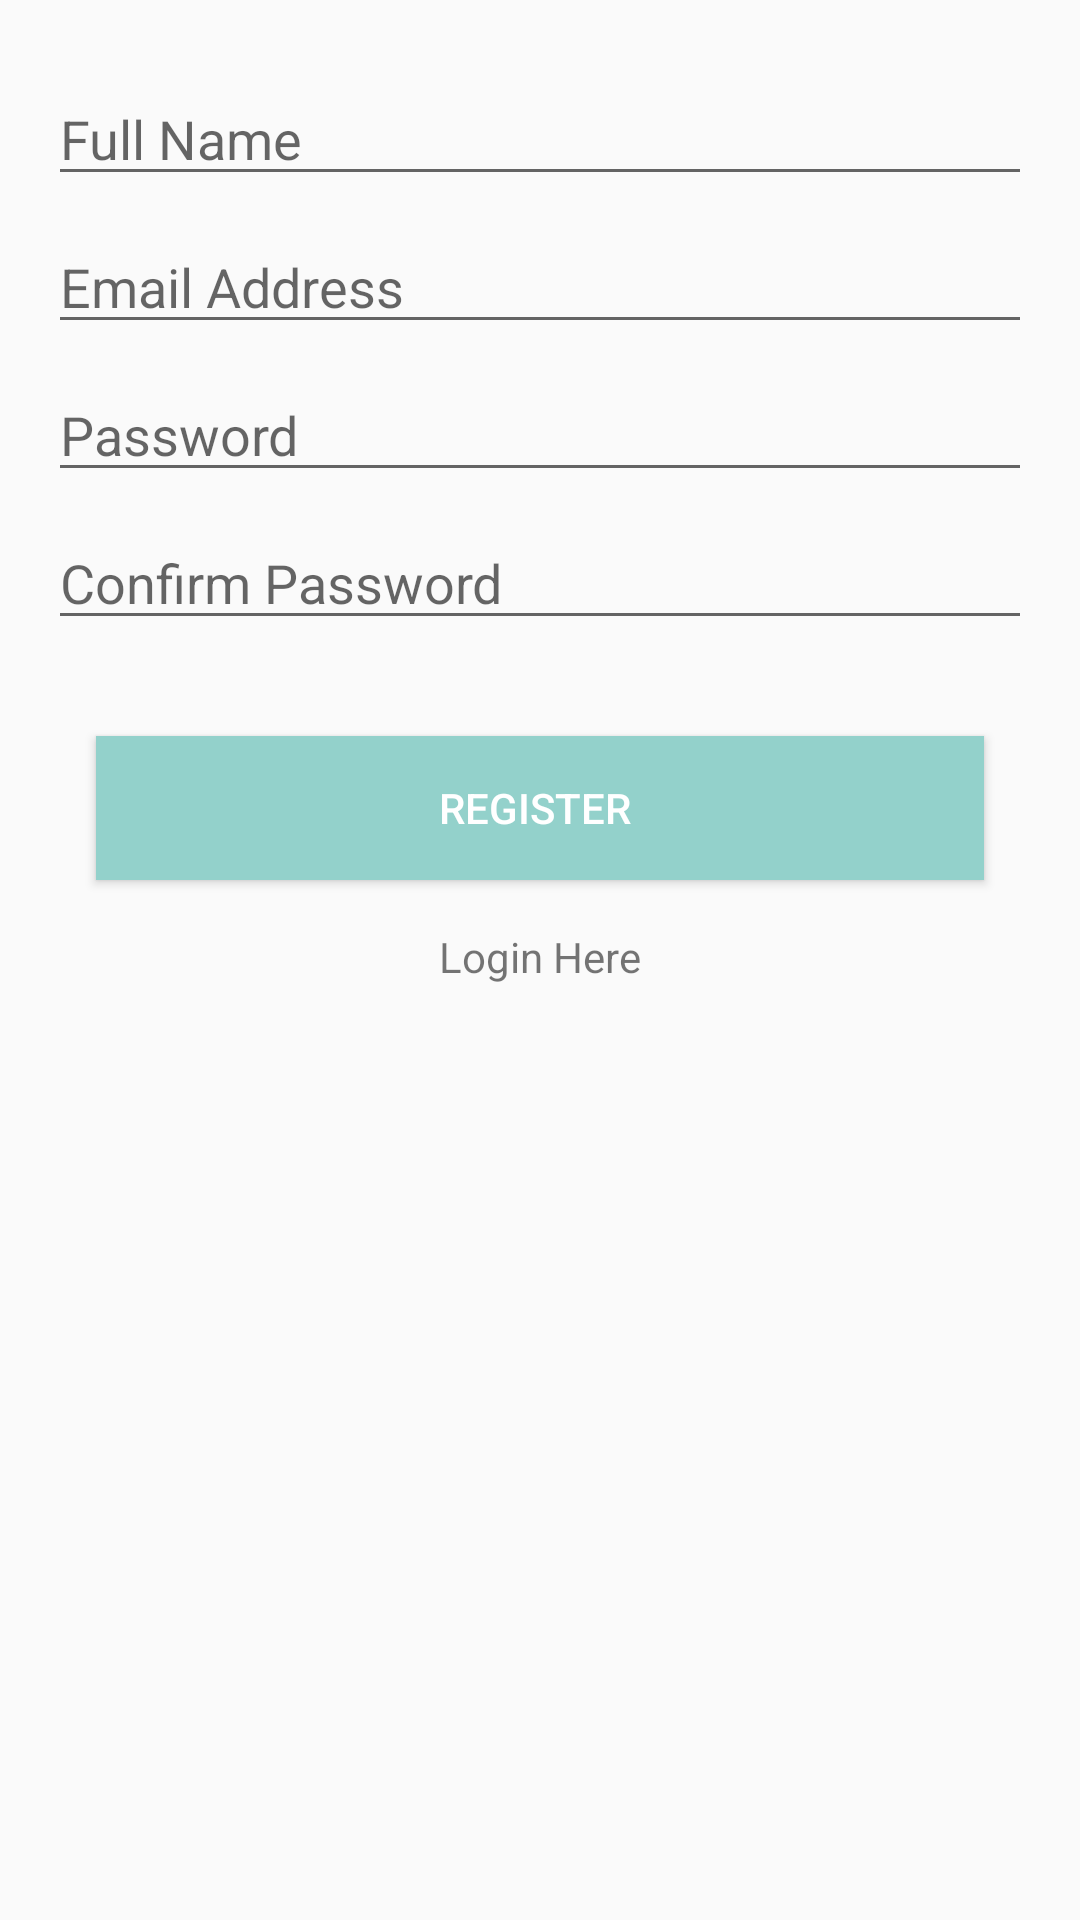

Write the Android layout XML for this screen, with the resource values it uses.
<!-- AndroidManifest.xml: application theme AppTheme -->
<!-- res/layout/activity_register.xml -->
<?xml version="1.0" encoding="utf-8"?>
<androidx.constraintlayout.widget.ConstraintLayout xmlns:android="http://schemas.android.com/apk/res/android"
    xmlns:app="http://schemas.android.com/apk/res-auto"
    xmlns:tools="http://schemas.android.com/tools"
    android:layout_width="match_parent"
    android:layout_height="match_parent"
    tools:context=".authentication.Register">

    <EditText
        android:id="@+id/userName"
        android:layout_width="0dp"
        android:layout_height="wrap_content"
        android:layout_marginStart="16dp"
        android:layout_marginTop="24dp"
        android:layout_marginEnd="16dp"
        android:ems="10"
        android:hint="Full Name"
        android:inputType="textPersonName"
        app:layout_constraintEnd_toEndOf="parent"
        app:layout_constraintStart_toStartOf="parent"
        app:layout_constraintTop_toTopOf="parent" />

    <EditText
        android:id="@+id/userEmail"
        android:layout_width="0dp"
        android:layout_height="wrap_content"
        android:layout_marginStart="16dp"
        android:layout_marginTop="8dp"
        android:layout_marginEnd="16dp"
        android:ems="10"
        android:hint="Email Address"
        android:inputType="textEmailAddress"
        app:layout_constraintEnd_toEndOf="parent"
        app:layout_constraintStart_toStartOf="parent"
        app:layout_constraintTop_toBottomOf="@+id/userName" />

    <EditText
        android:id="@+id/password"
        android:layout_width="0dp"
        android:layout_height="wrap_content"
        android:layout_marginStart="16dp"
        android:layout_marginTop="8dp"
        android:layout_marginEnd="16dp"
        android:ems="10"
        android:hint="Password"
        android:inputType="textPassword"
        app:layout_constraintEnd_toEndOf="parent"
        app:layout_constraintStart_toStartOf="parent"
        app:layout_constraintTop_toBottomOf="@+id/userEmail" />

    <EditText
        android:id="@+id/passwordConfirm"
        android:layout_width="0dp"
        android:layout_height="wrap_content"
        android:layout_marginStart="16dp"
        android:layout_marginTop="8dp"
        android:layout_marginEnd="16dp"
        android:ems="10"
        android:hint="Confirm Password"
        android:inputType="textPassword"
        app:layout_constraintEnd_toEndOf="parent"
        app:layout_constraintStart_toStartOf="parent"
        app:layout_constraintTop_toBottomOf="@+id/password" />

    <Button
        android:id="@+id/createAccount"
        android:layout_width="0dp"
        android:layout_height="wrap_content"
        android:layout_marginStart="32dp"
        android:layout_marginTop="32dp"
        android:layout_marginEnd="32dp"
        android:background="@color/colorPrimaryDark"
        android:text="Register "
        android:textColor="#FFFFFF"
        app:layout_constraintEnd_toEndOf="parent"
        app:layout_constraintStart_toStartOf="parent"
        app:layout_constraintTop_toBottomOf="@+id/passwordConfirm" />

    <TextView
        android:id="@+id/login"
        android:layout_width="wrap_content"
        android:layout_height="wrap_content"
        android:layout_marginTop="16dp"
        android:text="Login Here"
        app:layout_constraintEnd_toEndOf="parent"
        app:layout_constraintStart_toStartOf="parent"
        app:layout_constraintTop_toBottomOf="@+id/createAccount" />

    <ProgressBar
        android:id="@+id/progressBar4"
        style="?android:attr/progressBarStyle"
        android:layout_width="wrap_content"
        android:layout_height="wrap_content"
        android:layout_marginTop="16dp"
        android:visibility="invisible"
        app:layout_constraintEnd_toEndOf="parent"
        app:layout_constraintStart_toStartOf="parent"
        app:layout_constraintTop_toBottomOf="@+id/login" />
</androidx.constraintlayout.widget.ConstraintLayout>
<!-- resources referenced by this layout -->
<resources>
  <color name="colorPrimaryDark">#93D1CB</color>
  <style name="AppTheme" parent="Theme.AppCompat.Light.DarkActionBar">
          
          <item name="colorPrimary">@color/colorPrimary</item>
          <item name="colorPrimaryDark">@color/colorPrimaryDark</item>
          <item name="colorAccent">@color/colorAccent</item>
      </style>
  <color name="colorPrimary">#93D1CB</color>
  <color name="colorAccent">#03DAC5</color>
</resources>
